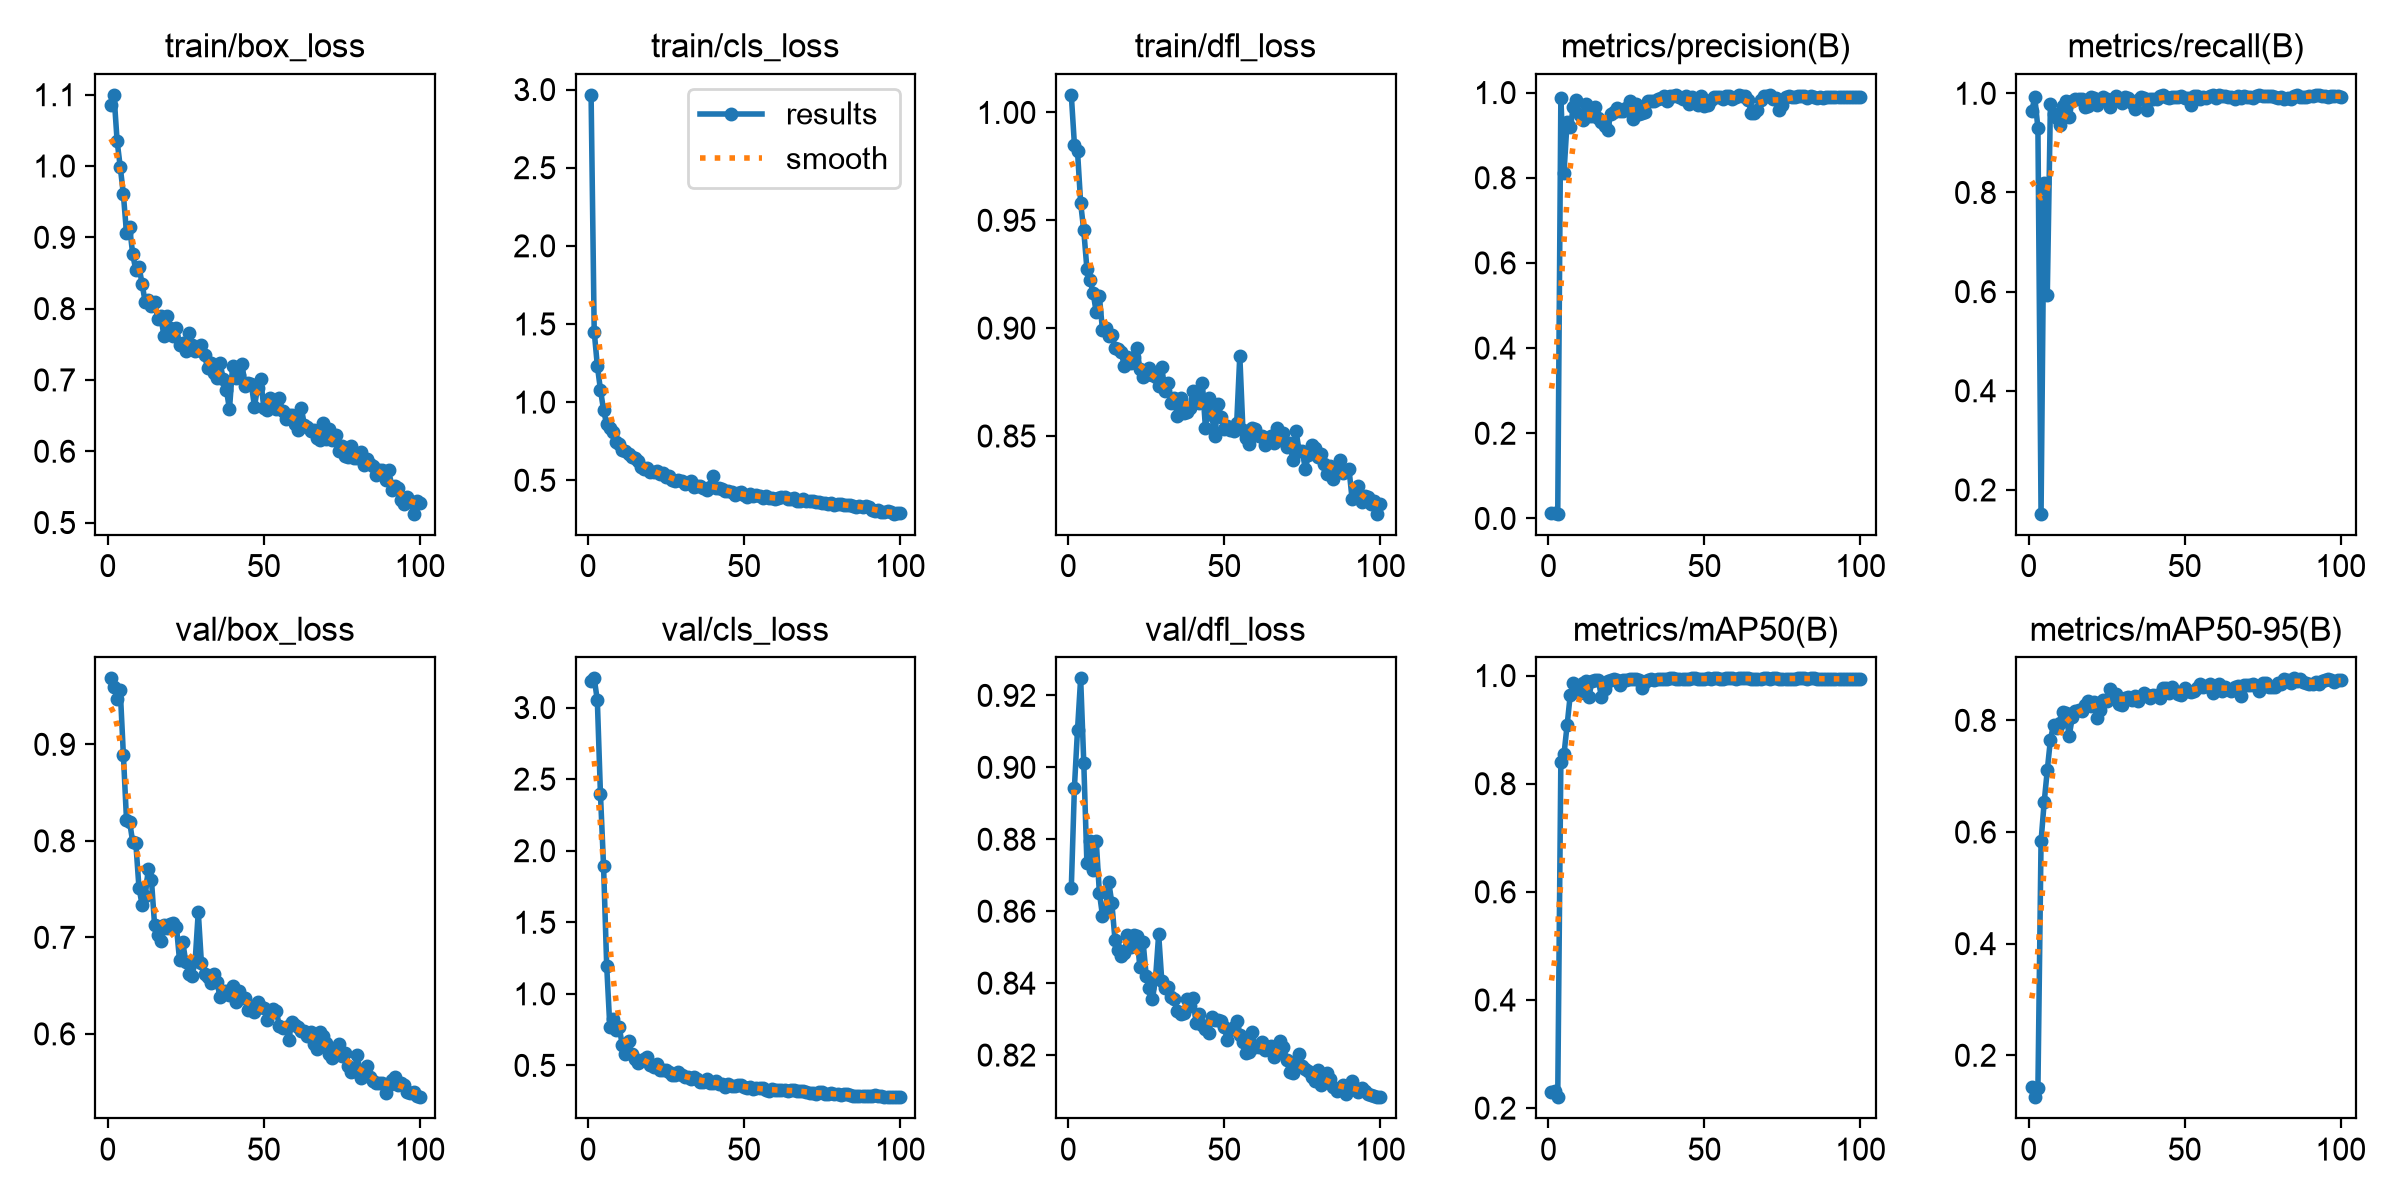

Source data for this figure (header and first rows):
epoch, time, train/box_loss, train/cls_loss, train/dfl_loss, metrics/precision(B), metrics/recall(B), metrics/mAP50(B), metrics/mAP50-95(B), val/box_loss, val/cls_loss, val/dfl_loss, lr/pg0, lr/pg1, lr/pg2
1, 13.43, 1.085, 2.966, 1.008, 0.01235, 0.9641, 0.2306, 0.1425, 0.9683, 3.183, 0.8664, 0.0005264, 0.0005264, 0.0005264
2, 15.6, 1.1, 1.451, 0.9851, 0.01238, 0.9915, 0.2315, 0.1249, 0.9593, 3.204, 0.8944, 0.001071, 0.001071, 0.001071
3, 17.67, 1.035, 1.233, 0.9819, 0.01118, 0.9295, 0.2202, 0.1421, 0.9471, 3.051, 0.9105, 0.001605, 0.001605, 0.001605
4, 19.75, 0.9988, 1.079, 0.958, 0.9865, 0.1521, 0.8408, 0.5836, 0.956, 2.396, 0.9247, 0.001617, 0.001617, 0.001617
5, 21.84, 0.9602, 0.9486, 0.9453, 0.8111, 0.8199, 0.8543, 0.6532, 0.8892, 1.89, 0.9013, 0.001601, 0.001601, 0.001601
6, 24.03, 0.9062, 0.8578, 0.9276, 0.9312, 0.5937, 0.9079, 0.7109, 0.8221, 1.197, 0.8735, 0.001584, 0.001584, 0.001584
7, 26.1, 0.9142, 0.8344, 0.9223, 0.9182, 0.9789, 0.9637, 0.7653, 0.8199, 0.7712, 0.8794, 0.001568, 0.001568, 0.001568
8, 28.18, 0.876, 0.8073, 0.9164, 0.966, 0.9584, 0.9862, 0.792, 0.7985, 0.823, 0.8713, 0.001551, 0.001551, 0.001551
9, 30.28, 0.8538, 0.745, 0.9073, 0.9824, 0.95, 0.9834, 0.7858, 0.7973, 0.7501, 0.8795, 0.001535, 0.001535, 0.001535
10, 32.36, 0.859, 0.7331, 0.9148, 0.9468, 0.9353, 0.9672, 0.7951, 0.7514, 0.7674, 0.8652, 0.001518, 0.001518, 0.001518
11, 34.43, 0.8346, 0.6955, 0.899, 0.9357, 0.9735, 0.9866, 0.8158, 0.7339, 0.6413, 0.8587, 0.001502, 0.001502, 0.001502
12, 36.5, 0.8088, 0.6857, 0.9001, 0.9728, 0.9852, 0.9906, 0.8136, 0.743, 0.5779, 0.8605, 0.001485, 0.001485, 0.001485
13, 38.57, 0.8117, 0.6668, 0.8964, 0.944, 0.9517, 0.9607, 0.7715, 0.7712, 0.6683, 0.8681, 0.001469, 0.001469, 0.001469
14, 40.63, 0.8041, 0.6485, 0.897, 0.944, 0.9853, 0.9908, 0.8052, 0.7592, 0.5798, 0.8622, 0.001452, 0.001452, 0.001452
15, 42.68, 0.8097, 0.6426, 0.891, 0.9665, 0.9894, 0.9911, 0.8164, 0.7128, 0.5413, 0.8521, 0.001436, 0.001436, 0.001436
16, 44.75, 0.7857, 0.6235, 0.8901, 0.9397, 0.9889, 0.9915, 0.8192, 0.7028, 0.5193, 0.8491, 0.001419, 0.001419, 0.001419
17, 46.81, 0.7899, 0.5851, 0.889, 0.9319, 0.9878, 0.9611, 0.8174, 0.6967, 0.5302, 0.8475, 0.001403, 0.001403, 0.001403
18, 48.85, 0.761, 0.5709, 0.8823, 0.9204, 0.972, 0.9756, 0.8271, 0.7132, 0.545, 0.8485, 0.001386, 0.001386, 0.001386
19, 50.91, 0.7899, 0.5773, 0.8868, 0.911, 0.9746, 0.9902, 0.8355, 0.7092, 0.556, 0.8534, 0.00137, 0.00137, 0.00137
20, 52.97, 0.7724, 0.5543, 0.8839, 0.9505, 0.9926, 0.9918, 0.8251, 0.7139, 0.5045, 0.8501, 0.001353, 0.001353, 0.001353
21, 55.03, 0.7621, 0.5556, 0.8868, 0.9547, 0.9912, 0.9931, 0.832, 0.7149, 0.4914, 0.8535, 0.001337, 0.001337, 0.001337
22, 57.08, 0.7724, 0.5585, 0.8908, 0.9648, 0.9758, 0.991, 0.8044, 0.7112, 0.5128, 0.8532, 0.00132, 0.00132, 0.00132
23, 59.12, 0.7497, 0.5396, 0.8809, 0.9566, 0.9862, 0.9832, 0.8182, 0.6761, 0.4656, 0.8444, 0.001304, 0.001304, 0.001304
24, 61.17, 0.7511, 0.5463, 0.8775, 0.9562, 0.9933, 0.9924, 0.8359, 0.6956, 0.469, 0.8516, 0.001287, 0.001287, 0.001287
25, 63.25, 0.7406, 0.5227, 0.8783, 0.9642, 0.9894, 0.9917, 0.8346, 0.6745, 0.4695, 0.8421, 0.001271, 0.001271, 0.001271
26, 65.3, 0.766, 0.5243, 0.8817, 0.979, 0.9733, 0.993, 0.8559, 0.6623, 0.4545, 0.8386, 0.001254, 0.001254, 0.001254
27, 67.37, 0.7483, 0.5011, 0.8784, 0.9368, 0.9884, 0.9942, 0.8415, 0.6601, 0.4319, 0.8355, 0.001238, 0.001238, 0.001238
28, 69.42, 0.7404, 0.4973, 0.8772, 0.972, 0.9937, 0.9935, 0.8471, 0.6752, 0.4336, 0.8414, 0.001221, 0.001221, 0.001221
29, 71.46, 0.7419, 0.5001, 0.873, 0.9486, 0.9875, 0.9912, 0.8299, 0.7265, 0.4538, 0.8536, 0.001205, 0.001205, 0.001205
30, 73.52, 0.749, 0.4929, 0.8819, 0.9515, 0.981, 0.9776, 0.827, 0.6737, 0.4303, 0.8406, 0.001188, 0.001188, 0.001188
31, 75.56, 0.7345, 0.474, 0.8711, 0.9553, 0.9919, 0.9881, 0.8396, 0.6619, 0.4159, 0.8386, 0.001172, 0.001172, 0.001172
32, 77.61, 0.7167, 0.4805, 0.8743, 0.9807, 0.9909, 0.9919, 0.8413, 0.6588, 0.419, 0.8388, 0.001155, 0.001155, 0.001155
33, 79.67, 0.7236, 0.4944, 0.8652, 0.981, 0.9799, 0.9931, 0.8364, 0.6531, 0.4033, 0.8361, 0.001139, 0.001139, 0.001139
34, 81.72, 0.7093, 0.4597, 0.8676, 0.9802, 0.9693, 0.9916, 0.8432, 0.6617, 0.4165, 0.8357, 0.001122, 0.001122, 0.001122
35, 83.86, 0.7032, 0.4636, 0.8591, 0.9844, 0.9873, 0.9935, 0.8352, 0.6533, 0.4019, 0.8322, 0.001106, 0.001106, 0.001106
36, 85.91, 0.7238, 0.4647, 0.8677, 0.988, 0.9932, 0.9943, 0.8413, 0.6383, 0.3854, 0.8314, 0.001089, 0.001089, 0.001089
37, 87.96, 0.7012, 0.4503, 0.8605, 0.9909, 0.9902, 0.9945, 0.8489, 0.6442, 0.3857, 0.8318, 0.001073, 0.001073, 0.001073
38, 90, 0.6865, 0.4359, 0.8611, 0.9801, 0.9671, 0.9935, 0.8451, 0.6442, 0.4056, 0.8356, 0.001056, 0.001056, 0.001056
39, 92.03, 0.6588, 0.457, 0.8629, 0.9919, 0.9894, 0.9946, 0.8407, 0.6405, 0.3754, 0.8337, 0.00104, 0.00104, 0.00104
40, 94.09, 0.7199, 0.5278, 0.8711, 0.9913, 0.9893, 0.9948, 0.8454, 0.6499, 0.3746, 0.8359, 0.001023, 0.001023, 0.001023
41, 96.15, 0.703, 0.4475, 0.8674, 0.9936, 0.9887, 0.994, 0.8457, 0.6326, 0.3927, 0.8289, 0.001007, 0.001007, 0.001007
42, 98.2, 0.7062, 0.4479, 0.8652, 0.99, 0.9937, 0.9941, 0.8407, 0.6448, 0.3724, 0.8315, 0.0009904, 0.0009904, 0.0009904
43, 100.3, 0.723, 0.4435, 0.8747, 0.9839, 0.996, 0.9937, 0.8575, 0.6374, 0.3707, 0.8284, 0.0009739, 0.0009739, 0.0009739
44, 102.3, 0.6908, 0.4308, 0.8535, 0.9916, 0.9926, 0.9941, 0.858, 0.6367, 0.3524, 0.8273, 0.0009574, 0.0009574, 0.0009574
45, 104.4, 0.6955, 0.4299, 0.8676, 0.9741, 0.9907, 0.9943, 0.8491, 0.625, 0.3684, 0.8262, 0.0009409, 0.0009409, 0.0009409
46, 106.4, 0.6944, 0.4257, 0.8598, 0.9885, 0.9927, 0.9946, 0.8597, 0.6286, 0.3581, 0.8306, 0.0009244, 0.0009244, 0.0009244
47, 108.5, 0.6627, 0.4041, 0.8501, 0.981, 0.9925, 0.9948, 0.8519, 0.623, 0.3531, 0.8296, 0.0009078, 0.0009078, 0.0009078
48, 110.5, 0.6891, 0.4179, 0.8649, 0.9703, 0.9915, 0.9939, 0.8464, 0.6326, 0.3608, 0.8297, 0.0008913, 0.0008913, 0.0008913
49, 112.6, 0.7016, 0.4266, 0.859, 0.9913, 0.9946, 0.9944, 0.8447, 0.6282, 0.3656, 0.8295, 0.0008748, 0.0008748, 0.0008748
50, 114.6, 0.6605, 0.4055, 0.8533, 0.9684, 0.9904, 0.9941, 0.8583, 0.6266, 0.3488, 0.8277, 0.0008583, 0.0008583, 0.0008583
51, 116.7, 0.6573, 0.3958, 0.8544, 0.9711, 0.9909, 0.9947, 0.8524, 0.6149, 0.3451, 0.8243, 0.0008418, 0.0008418, 0.0008418
52, 118.7, 0.6747, 0.409, 0.8529, 0.983, 0.9767, 0.9937, 0.851, 0.6221, 0.3503, 0.8269, 0.0008253, 0.0008253, 0.0008253
53, 120.8, 0.6626, 0.3969, 0.8524, 0.9897, 0.9947, 0.9946, 0.8523, 0.6255, 0.3384, 0.8277, 0.0008088, 0.0008088, 0.0008088
54, 122.8, 0.6587, 0.4025, 0.8558, 0.9906, 0.9947, 0.9948, 0.8575, 0.6237, 0.3425, 0.8296, 0.0007923, 0.0007923, 0.0007923
55, 125, 0.6743, 0.4007, 0.8872, 0.9888, 0.9894, 0.9929, 0.8651, 0.6079, 0.3407, 0.8255, 0.0007758, 0.0007758, 0.0007758
56, 127, 0.6561, 0.3864, 0.8529, 0.9851, 0.9926, 0.9928, 0.859, 0.6056, 0.3392, 0.8236, 0.0007593, 0.0007593, 0.0007593
57, 129.1, 0.6454, 0.398, 0.8489, 0.9919, 0.9905, 0.9948, 0.8609, 0.6071, 0.3248, 0.8205, 0.0007428, 0.0007428, 0.0007428
58, 131.1, 0.6503, 0.3843, 0.8464, 0.9924, 0.9937, 0.9948, 0.8652, 0.5938, 0.3213, 0.8208, 0.0007263, 0.0007263, 0.0007263
59, 133.2, 0.6507, 0.3855, 0.8537, 0.9846, 0.9958, 0.9947, 0.8485, 0.6127, 0.3327, 0.8263, 0.0007098, 0.0007098, 0.0007098
60, 135.3, 0.6388, 0.3778, 0.8533, 0.9896, 0.9908, 0.9945, 0.8624, 0.6095, 0.3283, 0.8222, 0.0006933, 0.0006933, 0.0006933
... 40 more rows
